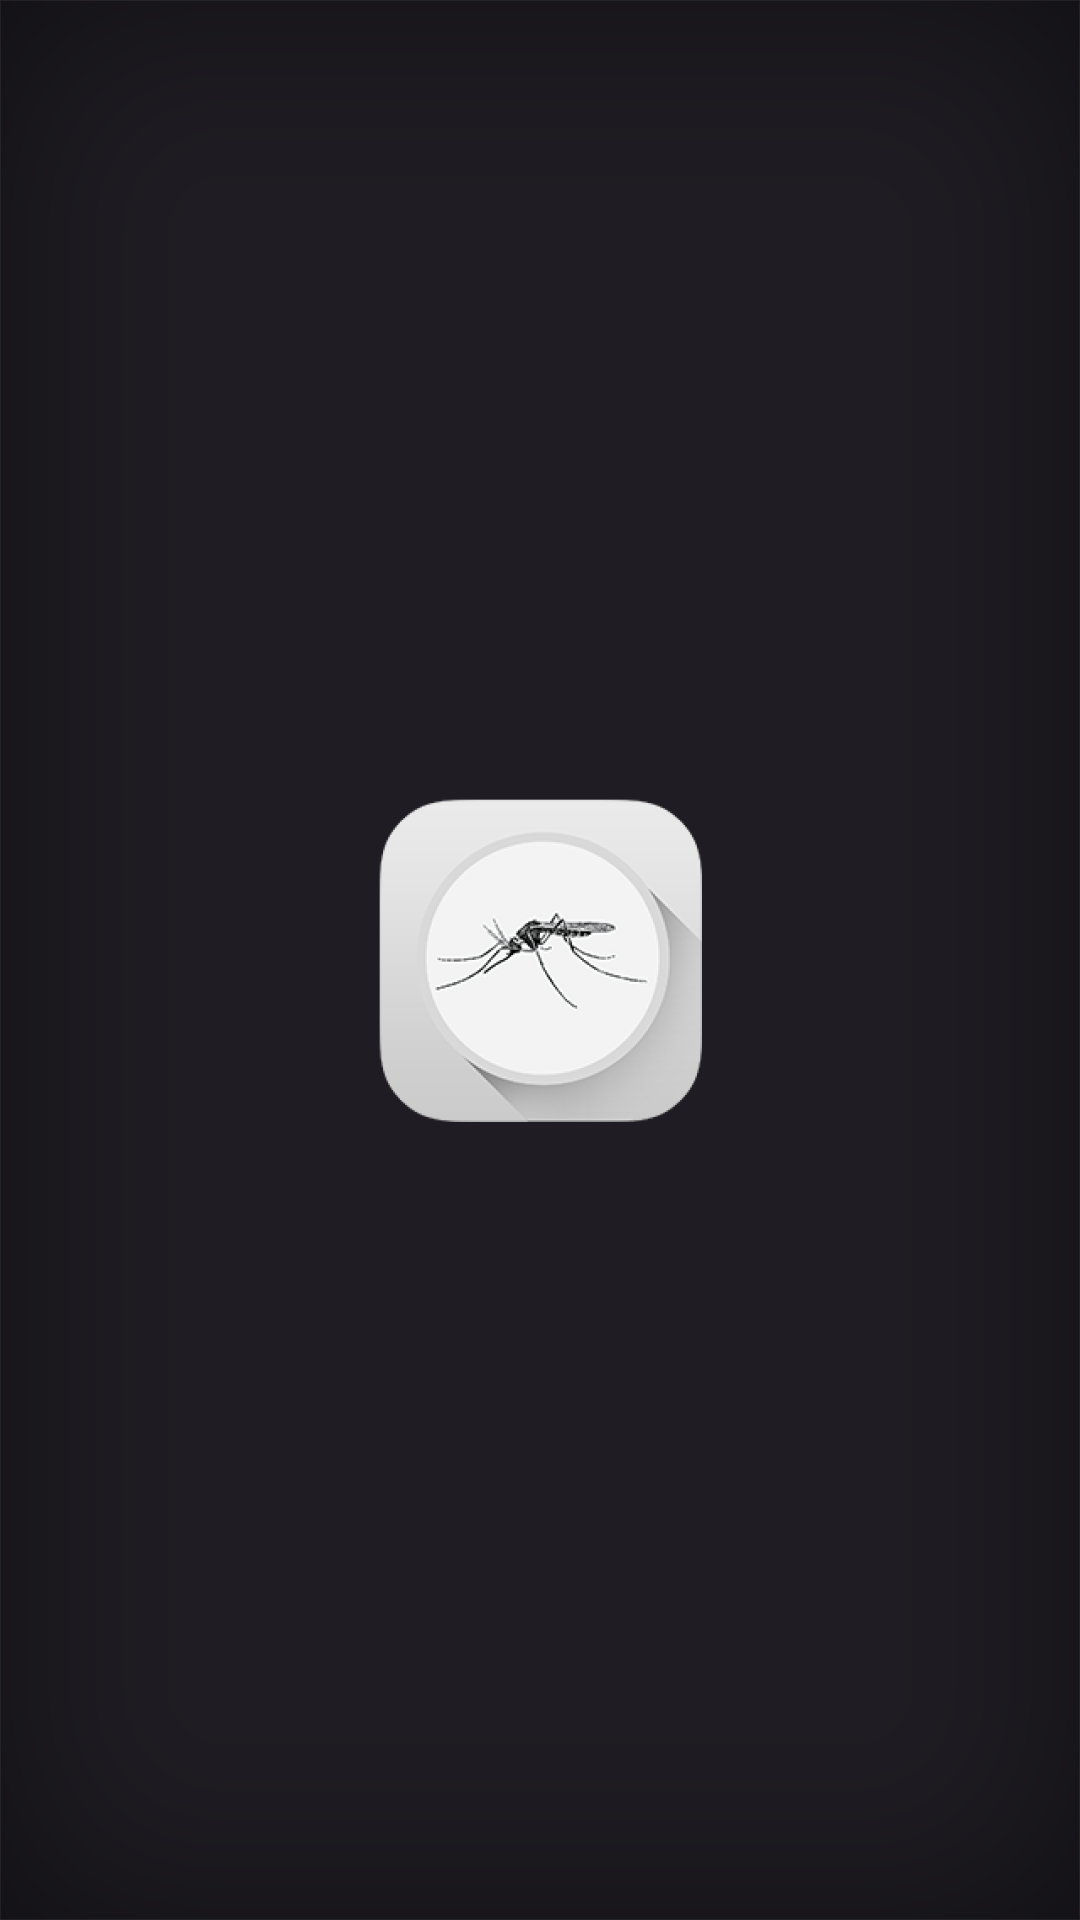

Here is an Android app screen rendered from its layout file. Give the layout XML and the strings, colors and styles it references.
<!-- AndroidManifest.xml: application theme AppTheme -->
<!-- res/layout/activity_splash.xml -->
<?xml version="1.0" encoding="utf-8"?>
<android.support.constraint.ConstraintLayout xmlns:android="http://schemas.android.com/apk/res/android"
    xmlns:app="http://schemas.android.com/apk/res-auto"
    xmlns:tools="http://schemas.android.com/tools"
    android:layout_width="match_parent"
    android:layout_height="match_parent"
    android:background="@mipmap/bg"
    tools:context=".SplashActivity">


   <ImageView
       android:layout_width="wrap_content"
       android:layout_height="wrap_content"
       android:layout_marginStart="8dp"
       android:layout_marginTop="8dp"
       android:layout_marginEnd="8dp"
       android:layout_marginBottom="8dp"
       android:src="@mipmap/ic_launcher_mosquito_foreground"
       app:layout_constraintBottom_toBottomOf="parent"
       app:layout_constraintEnd_toEndOf="parent"
       app:layout_constraintStart_toStartOf="parent"
       app:layout_constraintTop_toTopOf="parent" />

</android.support.constraint.ConstraintLayout>
<!-- resources referenced by this layout -->
<resources>
  <!-- mipmap bg: png bitmap (mipmap-hdpi, 41895 bytes) -->
  <!-- mipmap ic_launcher_mosquito_foreground: png bitmap (mipmap-hdpi, 12608 bytes) -->
  <style name="AppTheme" parent="Theme.AppCompat.Light.NoActionBar">
          
          <item name="colorPrimary">@color/colorPrimary</item>
          <item name="colorPrimaryDark">@color/colorPrimaryDark</item>
          <item name="colorAccent">@color/colorAccent</item>
      </style>
  <color name="colorPrimary">#008577</color>
  <color name="colorPrimaryDark">#17151a</color>
  <color name="colorAccent">#D81B60</color>
</resources>
